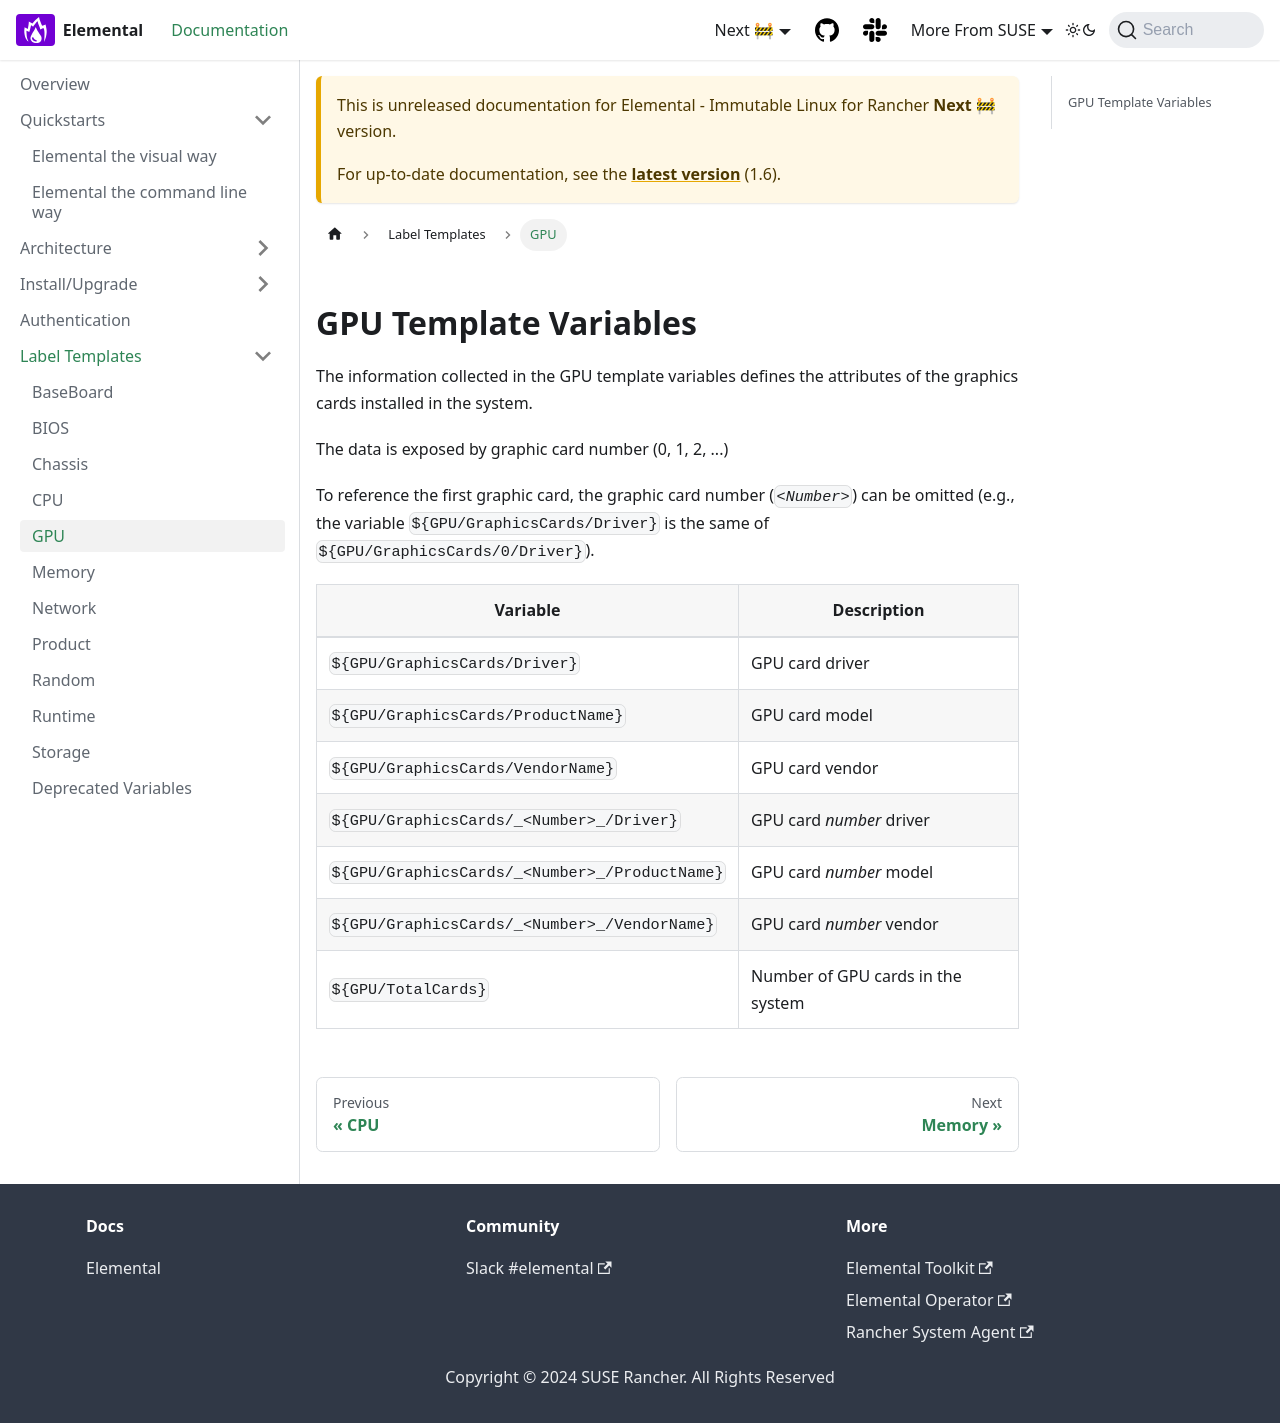

repository: nunix/elemental-docs-repo · page: next/label-templates-gpu/index.html · generator: docusaurus

---
sidebar_label: GPU
title: ''
---

## GPU Template Variables

The information collected in the GPU template variables defines the attributes of the graphics
cards installed in the system.

The data is exposed by graphic card number (0, 1, 2, ...)

To reference the first graphic card, the graphic card number (_`<Number>`_) can be omitted
(e.g., the variable `${GPU/GraphicsCards/Driver}` is the same of `${GPU/GraphicsCards/0/Driver}`).

| Variable             | Description           |
| -------------------- | --------------------- |
| `${GPU/GraphicsCards/Driver}`| GPU card driver |
| `${GPU/GraphicsCards/ProductName}` | GPU card model |
| `${GPU/GraphicsCards/VendorName}` | GPU card vendor |
| `${GPU/GraphicsCards/_<Number>_/Driver}`| GPU card _number_ driver |
| `${GPU/GraphicsCards/_<Number>_/ProductName}` | GPU card _number_ model |
| `${GPU/GraphicsCards/_<Number>_/VendorName}` | GPU card _number_ vendor |
| `${GPU/TotalCards}`| Number of GPU cards in the system |
